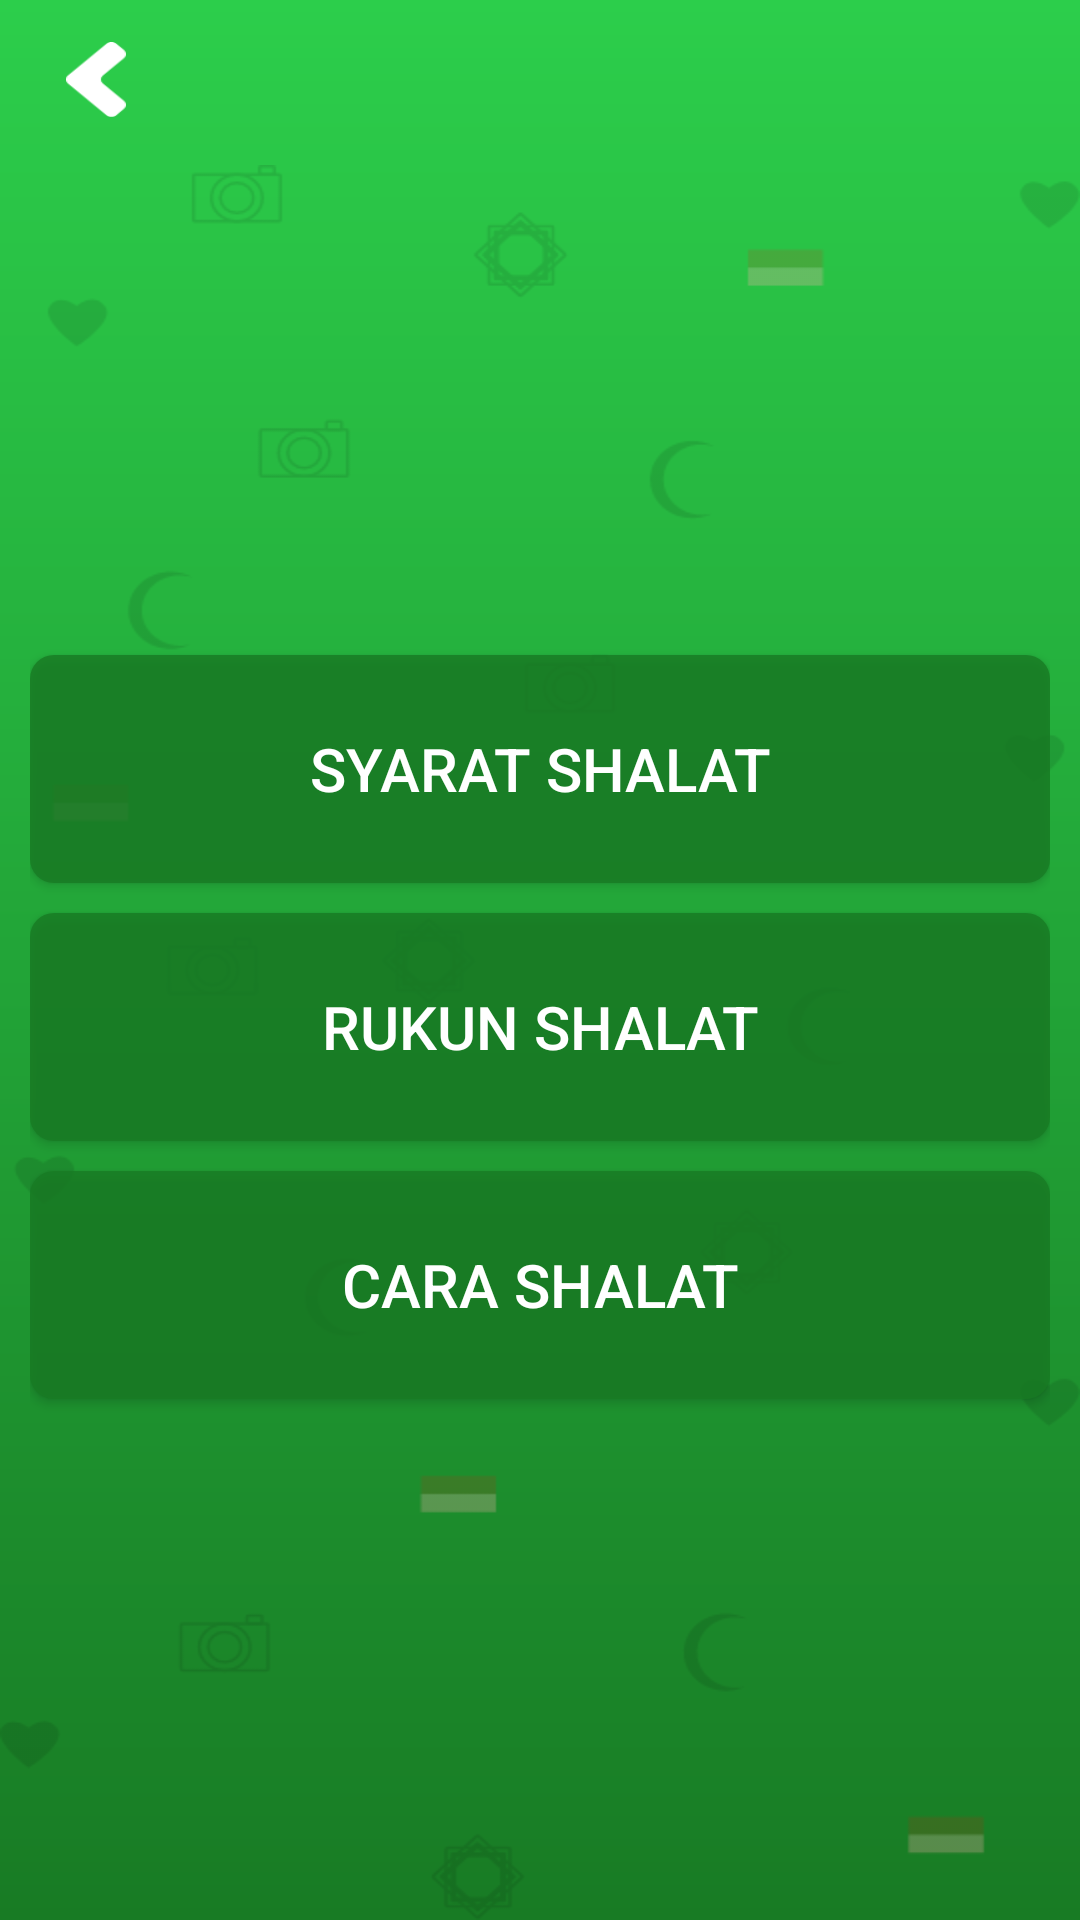

Reconstruct the res/layout file that produces this screen, plus the resources it refers to.
<!-- AndroidManifest.xml: application theme AppTheme -->
<!-- res/layout/activity_shalat.xml -->
<?xml version="1.0" encoding="utf-8"?>
<LinearLayout xmlns:android="http://schemas.android.com/apk/res/android"
    xmlns:app="http://schemas.android.com/apk/res-auto"
    xmlns:tools="http://schemas.android.com/tools"
    android:layout_width="match_parent"
    android:layout_height="match_parent"
    android:background="@drawable/bg_splashscreen"
    android:orientation="vertical"
    tools:context=".view.tatacara.shalat.ShalatActivity">

    <LinearLayout
        android:layout_width="50dp"
        android:layout_height="wrap_content"
        android:layout_marginStart="16dp"
        android:layout_marginTop="8dp"
        android:layout_marginBottom="10dp"
        android:padding="6dp">

        <Button
            android:layout_width="20dp"
            android:layout_height="25dp"
            android:background="@drawable/btn_back"
            android:onClick="btn_BackShalat" />

    </LinearLayout>

    <LinearLayout
        android:layout_width="match_parent"
        android:layout_height="wrap_content"
        android:orientation="vertical">

        <LinearLayout
            android:layout_width="wrap_content"
            android:layout_height="wrap_content"
            android:background="@drawable/splash_bg"
            android:gravity="center"
            android:orientation="vertical"
            android:padding="10dp">

            <Button
                android:id="@+id/syaratShalat_Id"
                android:layout_width="match_parent"
                android:layout_height="76dp"
                android:layout_marginBottom="10dp"
                android:background="@drawable/bt_btn"
                android:text="Syarat Shalat"
                android:textColor="@color/whitePrimary"
                android:textSize="20sp" />

            <Button
                android:id="@+id/rukunShalat_Id"
                android:layout_width="match_parent"
                android:layout_height="76dp"
                android:layout_marginBottom="10dp"
                android:background="@drawable/bt_btn"
                android:text="Rukun Shalat"
                android:textColor="@color/whitePrimary"
                android:textSize="20sp" />

            <Button
                android:id="@+id/caraShalat_Id"
                android:layout_width="match_parent"
                android:layout_height="76dp"
                android:layout_marginBottom="10dp"
                android:background="@drawable/bt_btn"
                android:text="Cara Shalat"
                android:textColor="@color/whitePrimary"
                android:textSize="20sp" />

        </LinearLayout>

    </LinearLayout>

</LinearLayout>
<!-- resources referenced by this layout -->
<resources>
  <color name="whitePrimary">#FFF</color>
  <!-- drawable bg_splashscreen (drawable) -->
  <?xml version="1.0" encoding="utf-8"?>
  <shape xmlns:android="http://schemas.android.com/apk/res/android">
  
      <gradient android:startColor="#187B24"
          android:endColor="#2CCE4B"
          android:angle="90"
          android:type="linear"/>
  </shape>
  <!-- drawable bt_btn (drawable) -->
  <?xml version="1.0" encoding="utf-8"?>
  <shape xmlns:android="http://schemas.android.com/apk/res/android">
  
      <corners android:radius="8dp"/>
  
      <solid android:color="@color/greenBtn" />
  
      
  </shape>
  <!-- drawable btn_back: png bitmap (drawable, 806 bytes) -->
  <!-- drawable splash_bg: png bitmap (drawable, 28669 bytes) -->
  <style name="AppTheme" parent="Theme.AppCompat.Light.NoActionBar">
          
          <item name="colorPrimary">@color/colorPrimary</item>
          <item name="colorPrimaryDark">@color/colorPrimaryDark</item>
          <item name="colorAccent">@color/colorAccent</item>
          <item name="android:windowDisablePreview">true</item>
          <item name="android:windowContentOverlay">@null</item>
      </style>
  <color name="greenBtn">#CC187B24</color>
  <color name="colorPrimary">#2CCE4B</color>
  <color name="colorPrimaryDark">#2CCE4B</color>
  <color name="colorAccent">#D81B60</color>
</resources>
